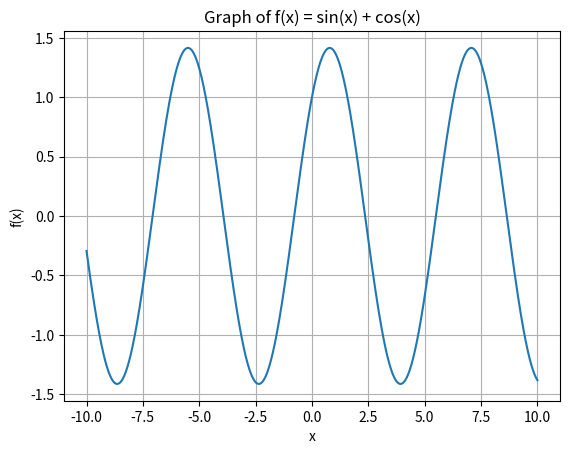

Reproduce this figure in Python.
import matplotlib.pyplot as plt
import numpy as np
import math
def f(x):
    return math.sin(x) + math.cos(x)
x = np.linspace(-10, 10, 1000)
y = [f(i) for i in x]
plt.plot(x, y)
plt.title('Graph of f(x) = sin(x) + cos(x)')
plt.xlabel('x')
plt.ylabel('f(x)')
plt.grid()
plt.show()
